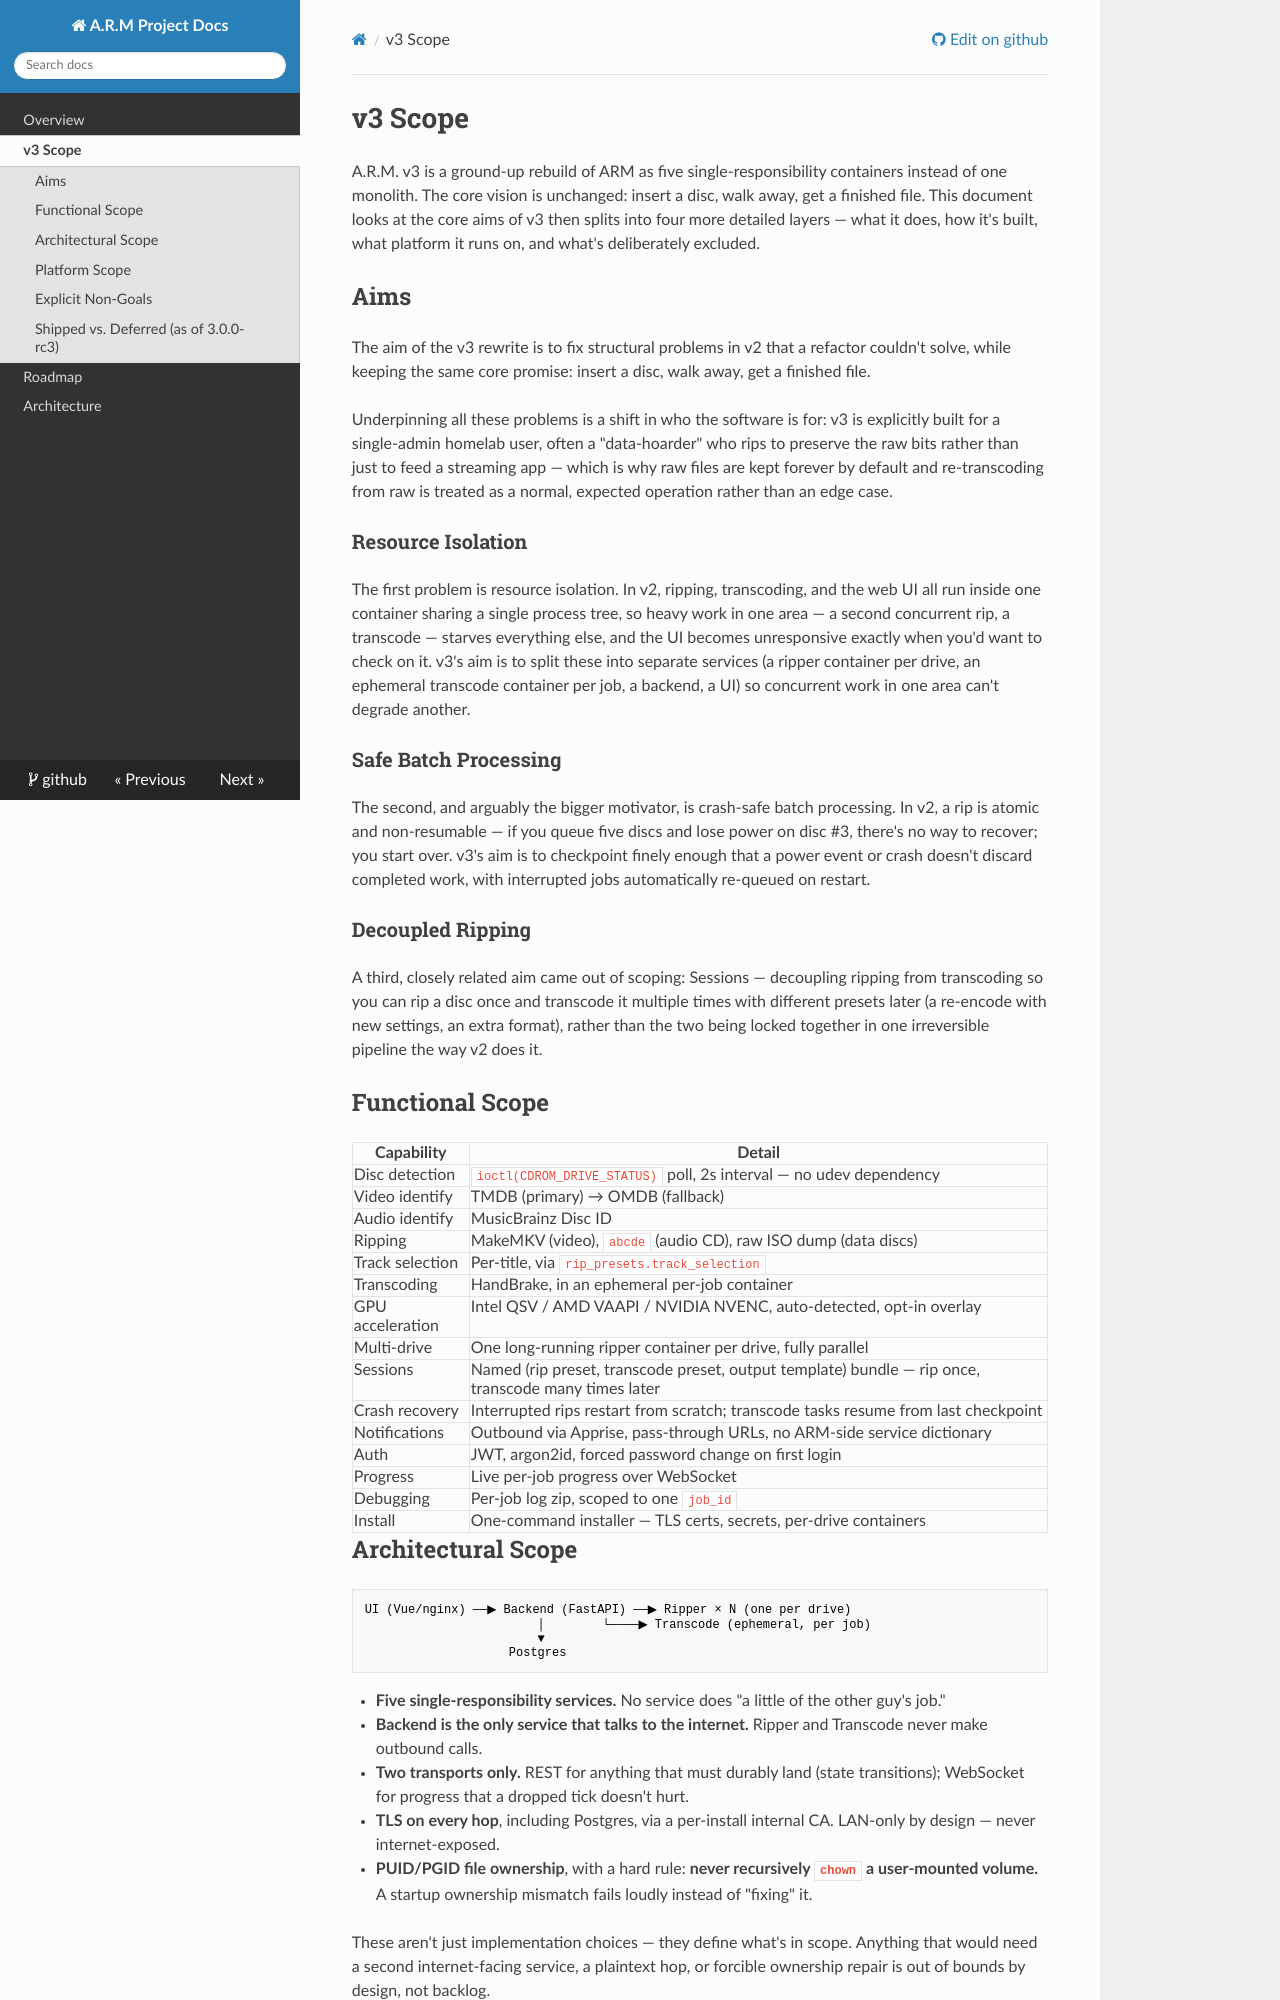

repository: SteveBunt/arm-documentation · page: v3scope/index.html · generator: mkdocs

# v3 Scope

A.R.M. v3 is a ground-up rebuild of ARM as five single-responsibility containers instead of one monolith. The core vision is unchanged: insert a disc, walk away, get a finished file. This document looks at the core aims of v3 then  splits into four more detailed layers — what it does, how it's built, what platform it runs on, and what's deliberately excluded.

## Aims

The aim of the v3 rewrite is to fix structural problems in v2 that a refactor couldn't solve, while keeping the same core promise: insert a disc, walk away, get a finished file.

Underpinning all these problems is a shift in who the software is for: v3 is explicitly built for a single-admin homelab user, often a "data-hoarder" who rips to preserve the raw bits rather than just to feed a streaming app — which is why raw files are kept forever by default and re-transcoding from raw is treated as a normal, expected operation rather than an edge case.

### Resource Isolation
The first problem is resource isolation. In v2, ripping, transcoding, and the web UI all run inside one container sharing a single process tree, so heavy work in one area — a second concurrent rip, a transcode — starves everything else, and the UI becomes unresponsive exactly when you'd want to check on it. v3's aim is to split these into separate services (a ripper container per drive, an ephemeral transcode container per job, a backend, a UI) so concurrent work in one area can't degrade another.

### Safe Batch Processing
The second, and arguably the bigger motivator, is crash-safe batch processing. In v2, a rip is atomic and non-resumable — if you queue five discs and lose power on disc #3, there's no way to recover; you start over. v3's aim is to checkpoint finely enough that a power event or crash doesn't discard completed work, with interrupted jobs automatically re-queued on restart.

### Decoupled Ripping

A third, closely related aim came out of scoping: Sessions — decoupling ripping from transcoding so you can rip a disc once and transcode it multiple times with different presets later (a re-encode with new settings, an extra format), rather than the two being locked together in one irreversible pipeline the way v2 does it.


## Functional Scope

| Capability | Detail |
| --- | --- |
| Disc detection | `ioctl(CDROM_DRIVE_STATUS)` poll, 2s interval — no udev dependency |
| Video identify | TMDB (primary) → OMDB (fallback) |
| Audio identify | MusicBrainz Disc ID |
| Ripping | MakeMKV (video), `abcde` (audio CD), raw ISO dump (data discs) |
| Track selection | Per\-title, via `rip_presets.track_selection` |
| Transcoding | HandBrake, in an ephemeral per\-job container |
| GPU acceleration | Intel QSV / AMD VAAPI / NVIDIA NVENC, auto\-detected, opt\-in overlay |
| Multi\-drive | One long\-running ripper container per drive, fully parallel |
| Sessions | Named (rip preset, transcode preset, output template) bundle — rip once, transcode many times later |
| Crash recovery | Interrupted rips restart from scratch; transcode tasks resume from last checkpoint |
| Notifications | Outbound via Apprise, pass\-through URLs, no ARM\-side service dictionary |
| Auth | JWT, argon2id, forced password change on first login |
| Progress | Live per\-job progress over WebSocket |
| Debugging | Per\-job log zip, scoped to one `job_id` |
| Install | One\-command installer — TLS certs, secrets, per\-drive containers |
